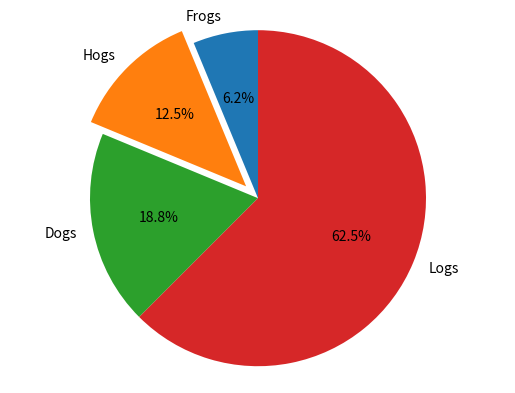

Reproduce this figure in Python.
#!/usr/bin/env python
# -*- coding: utf8 -*-
__author__ = 'yjm'
'''
  功能：Python数据可视化：matplotlib实现
  参考：http://www.shareditor.com/blogshow/?blogId=55
       http://www.toutiao.com/i6410597836664078849/
       http://matplotlib.org/examples
'''

import pandas as pd
import numpy as np
import matplotlib.pyplot as plt

'''
    基本使用
'''
def basic_plot():
    # 多维数组
    '''
    ldata=[1,2,7,3,8,4,5,5,6,10]
    ndata=np.array(ldata)
    plt.plot(ndata,np.sin(ndata),'--',linewidth=2,color='red')
    plt.show()
    '''

    x=[2,5,3,42,1,5]
    y1=[23,34,3,54,64,1]
    y2=[ v*np.sin(v) for v in y1]

    # 折线图
    '''
    plt.figure()
    plt.plot(x,y1,'o')
    plt.plot(x,y2,'--',linewidth=2,color='red')
    plt.xlabel(u'x轴')
    plt.ylabel(u'y轴(y1,y2)')
    plt.title(u'标题')
    plt.show()
    '''

    # 柱状图
    '''
    plt.figure()
    plt.bar(x,y1)
    plt.show()
    '''

    # 饼图
    plt.figure()
    labels = 'Frogs', 'Hogs', 'Dogs', 'Logs'
    sizes = [15, 30, 45, 150]
    explode = (0, 0.1, 0, 0)  # only "explode" the 2nd slice (i.e. 'Hogs')
    plt.pie(sizes, explode=explode, labels=labels, autopct='%1.1f%%',shadow=False, startangle=90,pctdistance=0.6)
    plt.axis('equal')         # Equal aspect ratio ensures that pie is drawn as a circle.
    plt.show()


'''
    中级使用
'''
def medium_plot():
    #子图
    x=range(5)
    y1=[v+2 for v in x ]
    y2=[v+3 for v in x ]
    plt.figure()

    '''
    plt.subplot(211)
    plt.plot(x,y1)
    plt.xlabel('xsub1')
    plt.ylabel('ysub1')
    plt.title('titlesub1')

    plt.subplot(212)
    plt.plot(x,y2)
    plt.xlabel('xsub2')
    plt.ylabel('ysub2')
    plt.title('titlesub2')
    plt.show()
    '''

    #图例
    plt.plot(x,y1,label='tu1')
    plt.plot(x,y2,label='tu2')
    plt.legend()
    plt.show()




# 测试入口
if __name__ == "__main__":
    basic_plot()
    #medium_plot()


